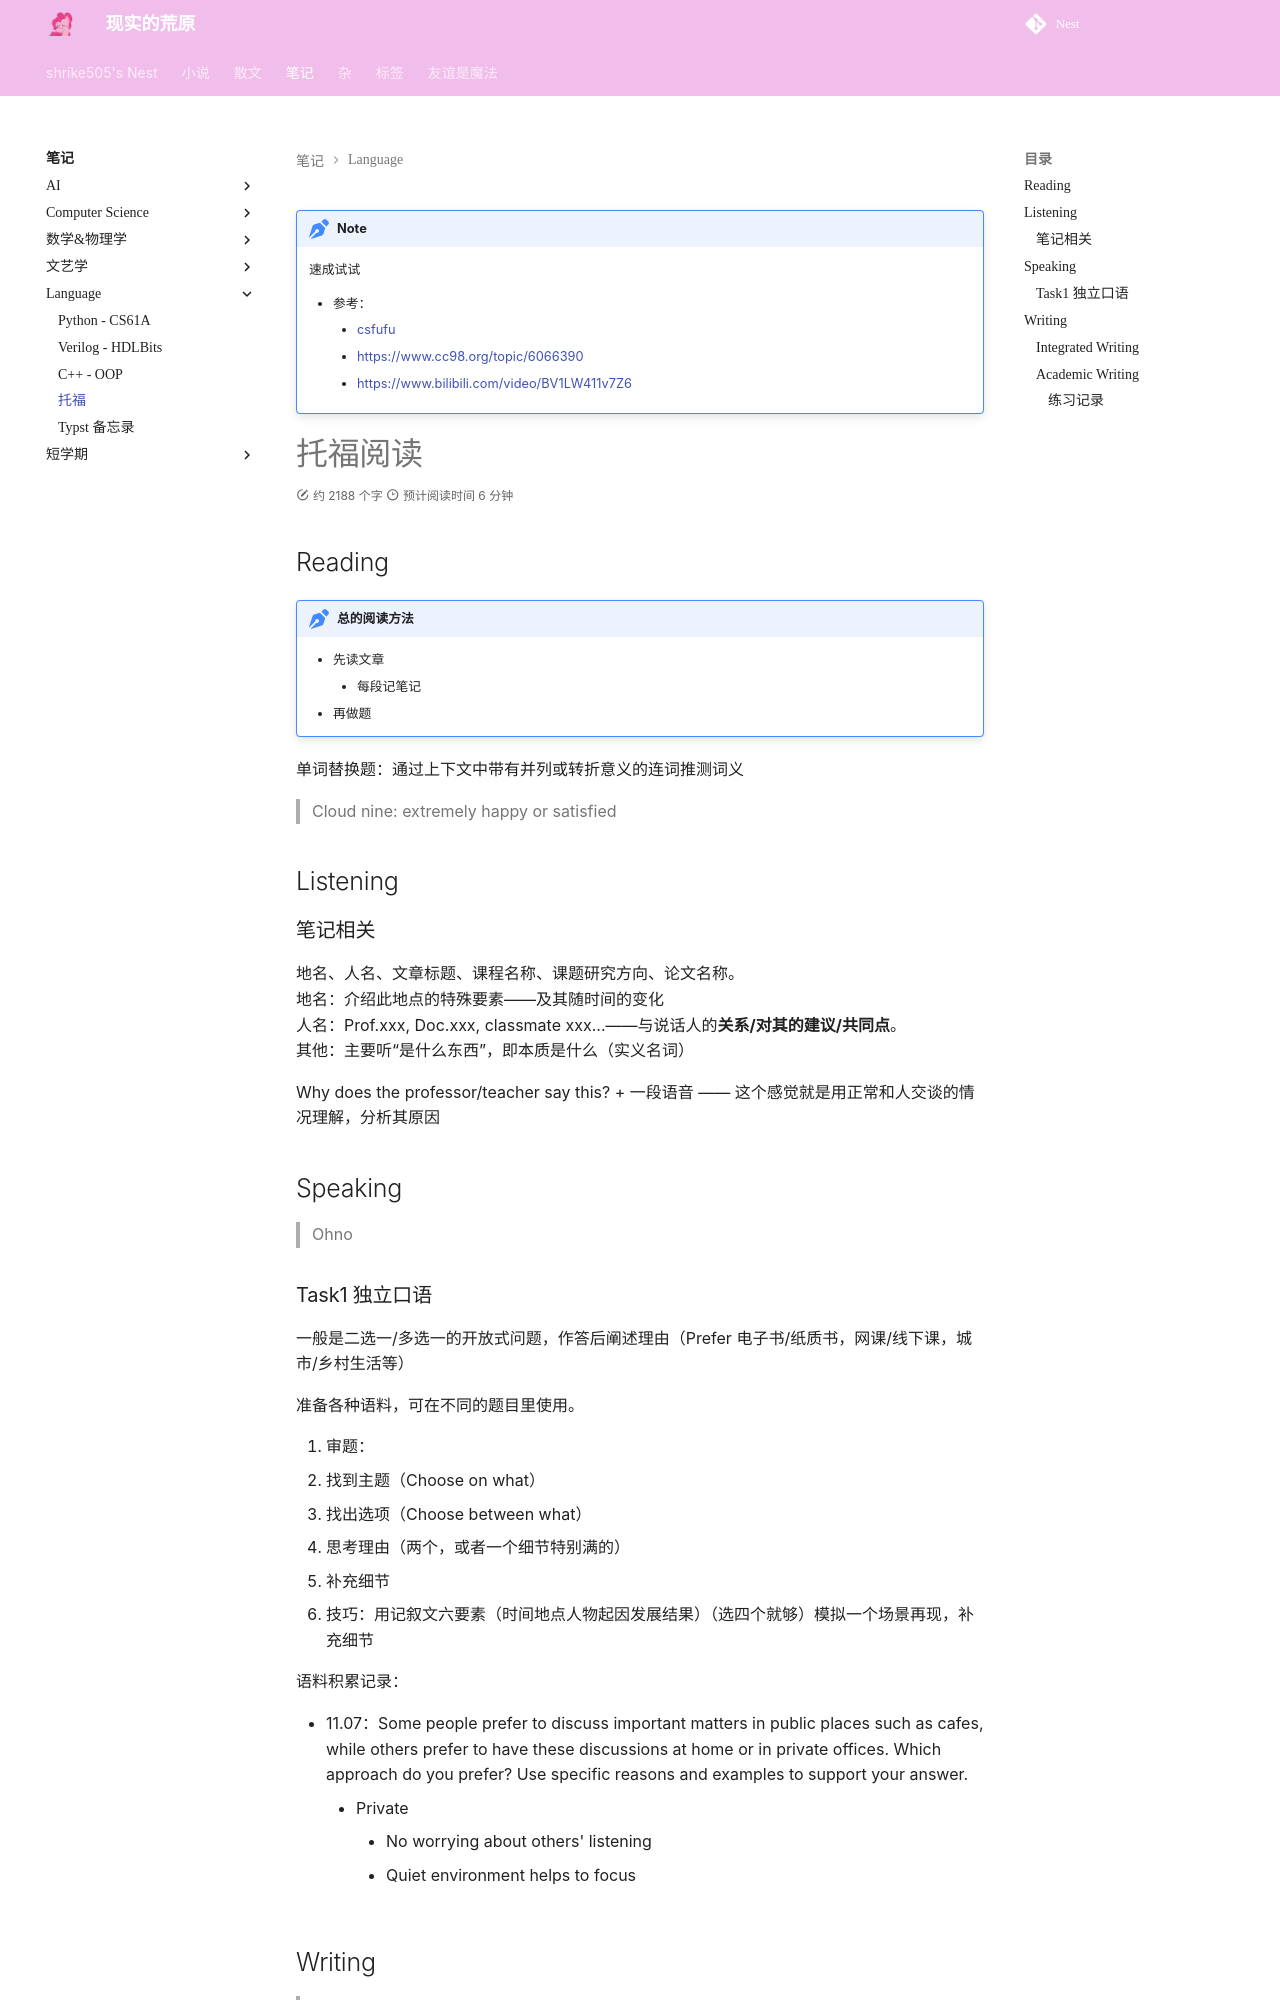

repository: shrike-505/Nest · page: notes/Language/Toefl/index.html · generator: mkdocs

---
comments: true
---

!!! note
    速成试试

    - 参考：
        - [csfufu](https://github.com/CSfufu/TOEFL)
        - https://www.cc98.org/topic/6066390
        - https://www.bilibili.com/video/BV1LW411v7Z6

# 托福阅读

## Reading

!!! note "总的阅读方法"
    - 先读文章
        - 每段记笔记
    - 再做题

单词替换题：通过上下文中带有并列或转折意义的连词推测词义

> Cloud nine: extremely happy or satisfied

## Listening

### 笔记相关

地名、人名、文章标题、课程名称、课题研究方向、论文名称。  
地名：介绍此地点的特殊要素——及其随时间的变化  
人名：Prof.xxx, Doc.xxx, classmate xxx...——与说话人的**关系/对其的建议/共同点**。  
其他：主要听“是什么东西”，即本质是什么（实义名词）  

Why does the professor/teacher say this? + 一段语音 —— 这个感觉就是用正常和人交谈的情况理解，分析其原因

## Speaking

> Ohno

### Task1 独立口语

一般是二选一/多选一的开放式问题，作答后阐述理由（Prefer 电子书/纸质书，网课/线下课，城市/乡村生活等）

准备各种语料，可在不同的题目里使用。

1. 审题：
   1. 找到主题（Choose on what）
   2. 找出选项（Choose between what）
2. 思考理由（两个，或者一个细节特别满的）
3. 补充细节
   1. 技巧：用记叙文六要素（时间地点人物起因发展结果）（选四个就够）模拟一个场景再现，补充细节

语料积累记录：

- 11.07：Some people prefer to discuss important matters in public places such as cafes, while others prefer to have these discussions at home or in private offices. Which approach do you prefer? Use specific reasons and examples to support your answer.
    - Private
        - No worrying about others' listening
        - Quiet environment helps to focus

## Writing

> 何意味？

万能理由：方便、效率；经济、耐久；安全、环保；交流、经验；乐趣、成就；情感、健康

### Integrated Writing

Although the reading passage asserts that [summarize the main points of the reading passage], the professor casts doubt on these claims by presenting several counterarguments.

First, the reading passage states that [summarize the first point from the reading passage]. However, the professor challenges this assertion by pointing out that [summarize the professor's counterargument]. One source suggests that..., undermining the reading's claim.

Second, the reading passage argues that [summarize the second point from the reading passage], which indicates... . The professor, however, refutes this argument by explaining that [summarize the professor's counterargument]. According to the professor, while the reading suggests that..., recent studies have shown that...

Finally, the reading passage claims that [summarize the third point from the reading passage]. In contrast, the professor presents a dissenting view by stating that [summarize the professor's counterargument]. The professor emphasizes that..., which contradicts the reading's assertion.

Overall, the lecture effectively challenges all three arguments in the reading by providing more plausible alternative explanations.

!!! note "Useful phrases"
    - The Professor challenges the statement by pointing out that...
    - cannot be considered as a feasible solution
    - while the reading passage asserts that..., the professor presents a dissenting view by stating that...
    - In summary, the lecture effectively challenges all three arguments in the reading by providing more plausible alternative explanations.
